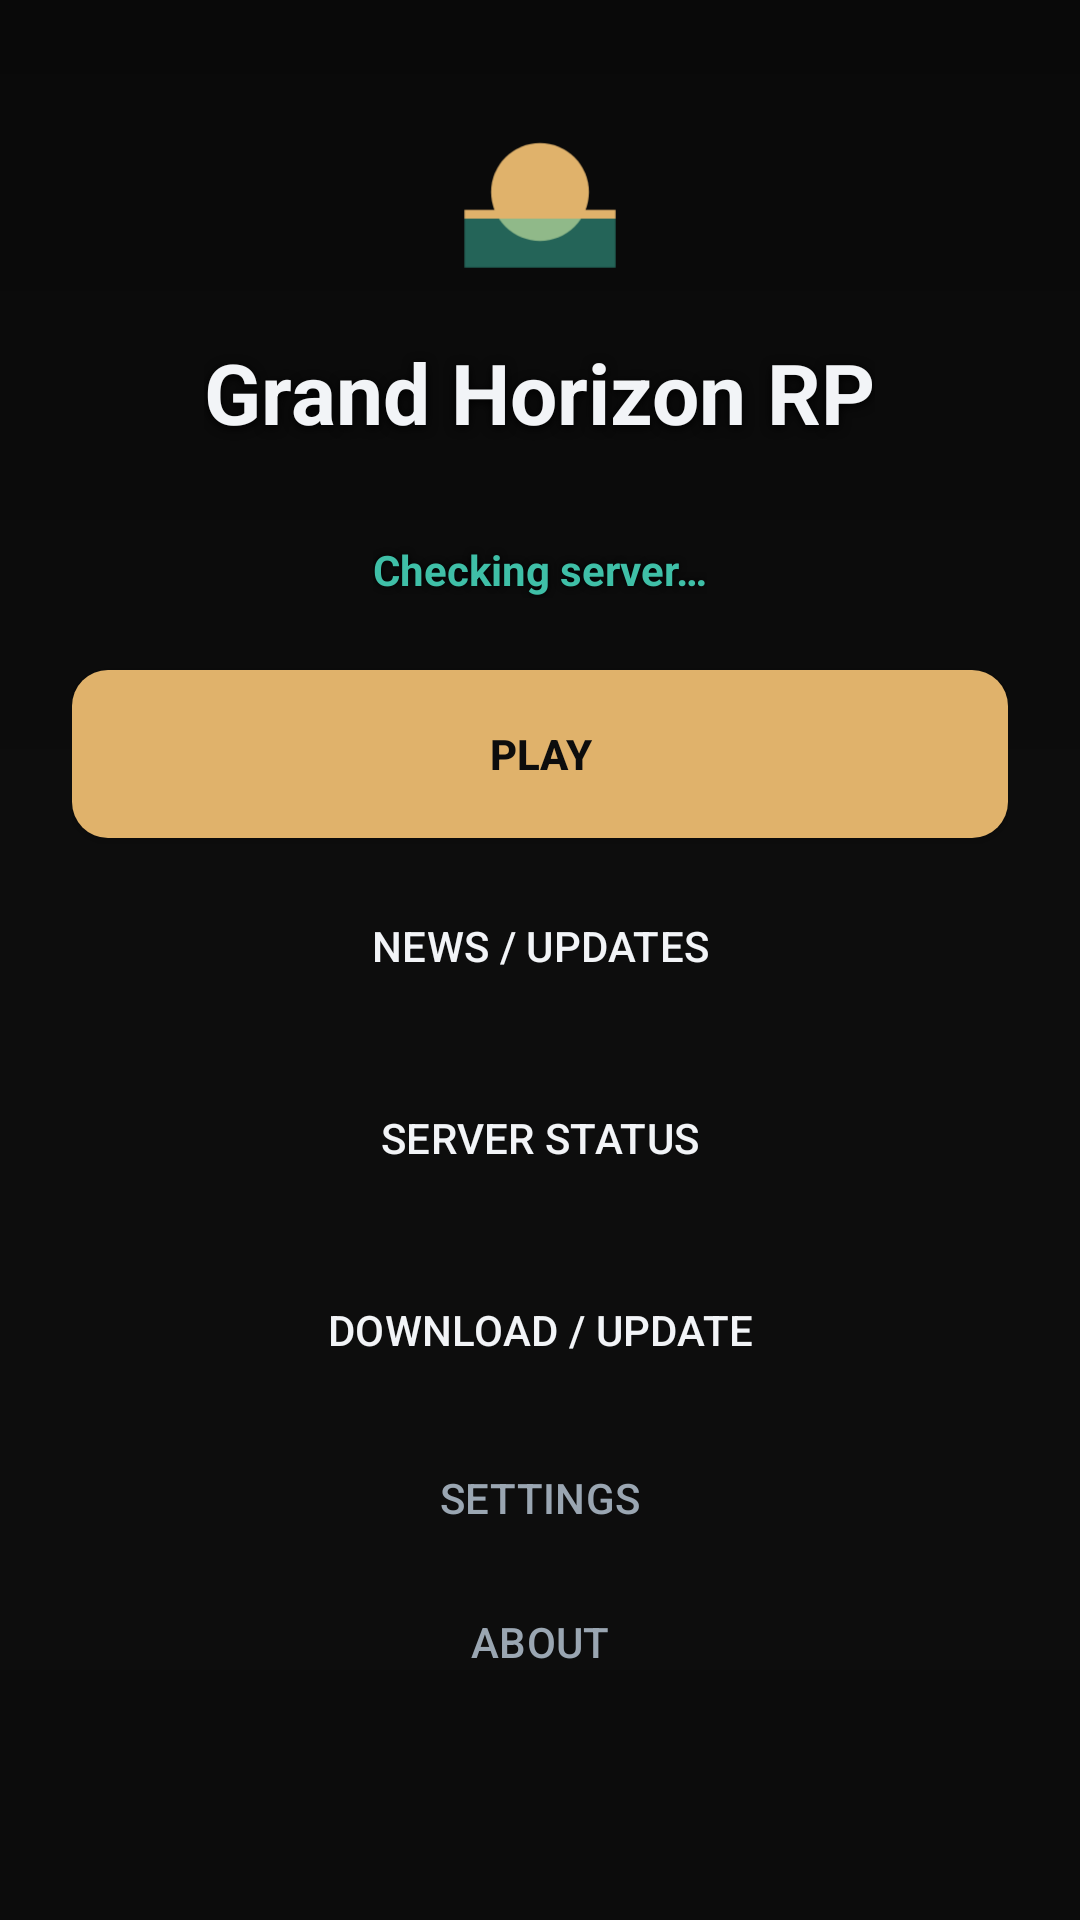

The Android layout XML behind this screen, and the referenced resources:
<!-- AndroidManifest.xml: application theme Theme.GrandHorizonRP -->
<!-- res/layout/activity_home.xml -->
<?xml version="1.0" encoding="utf-8"?>
<FrameLayout xmlns:android="http://schemas.android.com/apk/res/android"
    android:layout_width="match_parent"
    android:layout_height="match_parent">

    <ImageView
        android:layout_width="match_parent"
        android:layout_height="match_parent"
        android:scaleType="centerCrop"
        android:src="@drawable/ghr_bg"
        android:contentDescription="@string/app_name" />

    <View
        android:layout_width="match_parent"
        android:layout_height="match_parent"
        android:background="@drawable/bg_vignette" />

    <ScrollView
        android:layout_width="match_parent"
        android:layout_height="match_parent"
        android:fillViewport="true">

        <LinearLayout
            android:layout_width="match_parent"
            android:layout_height="wrap_content"
            android:orientation="vertical"
            android:padding="@dimen/screen_padding">

            <ImageView
                android:layout_width="80dp"
                android:layout_height="80dp"
                android:layout_gravity="center_horizontal"
                android:src="@drawable/ic_launcher_foreground"
                android:contentDescription="@string/app_name" />

            <TextView
                android:id="@+id/serverName"
                android:layout_width="wrap_content"
                android:layout_height="wrap_content"
                android:layout_gravity="center_horizontal"
                android:layout_marginTop="8dp"
                android:text="@string/launcher_title"
                android:textSize="@dimen/title_size"
                android:textStyle="bold"
                android:textColor="@color/ghr_text"
                android:shadowColor="#FF000000"
                android:shadowDx="0"
                android:shadowDy="2"
                android:shadowRadius="8" />

            <TextView
                android:id="@+id/serverEndpoint"
                android:layout_width="wrap_content"
                android:layout_height="wrap_content"
                android:layout_gravity="center_horizontal"
                android:textColor="@color/ghr_text_muted"
                android:textSize="@dimen/subtitle_size"
                android:shadowColor="#FF000000"
                android:shadowRadius="6" />

            <LinearLayout
                android:layout_width="wrap_content"
                android:layout_height="wrap_content"
                android:layout_gravity="center_horizontal"
                android:layout_marginTop="12dp"
                android:orientation="horizontal"
                android:gravity="center_vertical">

                <TextView
                    android:id="@+id/statusText"
                    android:layout_width="wrap_content"
                    android:layout_height="wrap_content"
                    android:text="@string/status_checking"
                    android:textColor="@color/ghr_accent"
                    android:textStyle="bold"
                    android:shadowColor="#FF000000"
                    android:shadowRadius="6" />

                <TextView
                    android:id="@+id/playersText"
                    android:layout_width="wrap_content"
                    android:layout_height="wrap_content"
                    android:layout_marginStart="12dp"
                    android:textColor="@color/ghr_text_muted"
                    android:visibility="gone" />
            </LinearLayout>

            <Button
                android:id="@+id/btnPlay"
                android:layout_width="match_parent"
                android:layout_height="@dimen/btn_height"
                android:layout_marginTop="24dp"
                android:background="@drawable/bg_btn_primary"
                android:text="@string/btn_play"
                android:textColor="@color/ghr_bg"
                android:textStyle="bold" />

            <Button
                android:id="@+id/btnNews"
                style="@style/Widget.Material3.Button.OutlinedButton"
                android:layout_width="match_parent"
                android:layout_height="@dimen/btn_height"
                android:layout_marginTop="8dp"
                android:text="@string/btn_news"
                android:textColor="@color/ghr_text" />

            <Button
                android:id="@+id/btnServerStatus"
                style="@style/Widget.Material3.Button.OutlinedButton"
                android:layout_width="match_parent"
                android:layout_height="@dimen/btn_height"
                android:layout_marginTop="8dp"
                android:text="@string/btn_server_status"
                android:textColor="@color/ghr_text" />

            <Button
                android:id="@+id/btnUpdate"
                style="@style/Widget.Material3.Button.OutlinedButton"
                android:layout_width="match_parent"
                android:layout_height="@dimen/btn_height"
                android:layout_marginTop="8dp"
                android:text="@string/btn_update"
                android:textColor="@color/ghr_text" />

            <Button
                android:id="@+id/btnSettings"
                style="@style/Widget.Material3.Button.TextButton"
                android:layout_width="match_parent"
                android:layout_height="wrap_content"
                android:layout_marginTop="4dp"
                android:text="@string/btn_settings"
                android:textColor="@color/ghr_text_muted" />

            <Button
                android:id="@+id/btnAbout"
                style="@style/Widget.Material3.Button.TextButton"
                android:layout_width="match_parent"
                android:layout_height="wrap_content"
                android:text="@string/btn_about"
                android:textColor="@color/ghr_text_muted" />
        </LinearLayout>
    </ScrollView>
</FrameLayout>
<!-- resources referenced by this layout -->
<resources>
  <color name="ghr_accent">#3FBFA7</color>
  <color name="ghr_bg">#0D0D0D</color>
  <color name="ghr_text">#F2F4F7</color>
  <color name="ghr_text_muted">#9AA6B2</color>
  <dimen name="btn_height">56dp</dimen>
  <dimen name="screen_padding">24dp</dimen>
  <dimen name="subtitle_size">14sp</dimen>
  <dimen name="title_size">28sp</dimen>
  <!-- drawable bg_btn_primary (drawable) -->
  <?xml version="1.0" encoding="utf-8"?>
  <shape xmlns:android="http://schemas.android.com/apk/res/android"
      android:shape="rectangle">
      <solid android:color="@color/ghr_primary" />
      <corners android:radius="@dimen/btn_corner" />
  </shape>
  <!-- drawable bg_vignette (drawable) -->
  <?xml version="1.0" encoding="utf-8"?>
  <shape xmlns:android="http://schemas.android.com/apk/res/android"
      android:shape="rectangle">
      <gradient
          android:angle="270"
          android:startColor="@color/ghr_vignette_top"
          android:centerColor="@color/ghr_vignette_mid"
          android:endColor="@color/ghr_vignette_bottom"
          android:type="linear" />
  </shape>
  <!-- drawable ic_launcher_foreground (drawable) -->
  <?xml version="1.0" encoding="utf-8"?>
  <vector xmlns:android="http://schemas.android.com/apk/res/android"
      android:width="108dp"
      android:height="108dp"
      android:viewportWidth="108"
      android:viewportHeight="108">
      
      <path
          android:fillColor="#E0B26B"
          android:pathData="M54,54 m-22,0 a22,22 0 1,0 44,0 a22,22 0 1,0 -44,0" />
      <path
          android:fillColor="#E0B26B"
          android:pathData="M20,62 L88,62 L88,66 L20,66 Z" />
      <path
          android:fillColor="#3FBFA7"
          android:pathData="M20,66 L88,66 L88,88 L20,88 Z"
          android:fillAlpha="0.5" />
  </vector>
  <string name="app_name">Grand Horizon RP</string>
  <string name="btn_about">ABOUT</string>
  <string name="btn_news">NEWS / UPDATES</string>
  <string name="btn_play">PLAY</string>
  <string name="btn_server_status">SERVER STATUS</string>
  <string name="btn_settings">SETTINGS</string>
  <string name="btn_update">DOWNLOAD / UPDATE</string>
  <string name="launcher_title">Grand Horizon RP</string>
  <string name="status_checking">Checking server…</string>
  <style name="Theme.GrandHorizonRP" parent="Theme.Material3.Dark.NoActionBar">
          <item name="colorPrimary">@color/ghr_primary</item>
          <item name="colorOnPrimary">@color/ghr_bg</item>
          <item name="android:colorBackground">@color/ghr_bg</item>
          <item name="android:windowBackground">@color/ghr_bg</item>
          <item name="android:textColorPrimary">@color/ghr_text</item>
          <item name="android:textColorSecondary">@color/ghr_text_muted</item>
      </style>
  <color name="ghr_primary">#E0B26B</color>
  <dimen name="btn_corner">12dp</dimen>
  <color name="ghr_vignette_top">#54000000</color>
  <color name="ghr_vignette_mid">#00000000</color>
  <color name="ghr_vignette_bottom">#19000000</color>
</resources>
